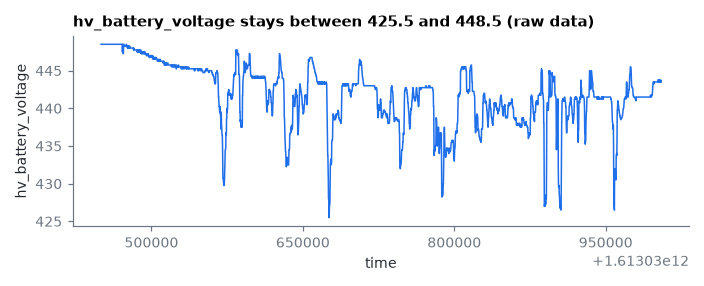

The table this chart was drawn from, first rows:
time, hv_battery_voltage
1613030450000, 448.5
1613030450200, 448.5
1613030450400, 448.5
1613030450600, 448.5
1613030450800, 448.5
1613030451000, 448.5
1613030451200, 448.5
1613030451400, 448.5
1613030451600, 448.5
1613030451800, 448.5
1613030452000, 448.5
1613030452200, 448.5
1613030452400, 448.5
1613030452600, 448.5
1613030452800, 448.5
1613030453000, 448.5
1613030453200, 448.5
1613030453400, 448.5
1613030453600, 448.5
1613030453800, 448.5
1613030454000, 448.5
1613030454200, 448.5
1613030454400, 448.5
1613030454600, 448.5
1613030454800, 448.5
1613030455000, 448.5
1613030455200, 448.5
1613030455400, 448.5
1613030455600, 448.5
1613030455800, 448.5
1613030456000, 448.5
1613030456200, 448.5
1613030456400, 448.5
1613030456600, 448.5
1613030456800, 448.5
1613030457000, 448.5
1613030457200, 448.5
1613030457400, 448.5
1613030457600, 448.5
1613030457800, 448.5
1613030458000, 448.5
1613030458200, 448.5
1613030458400, 448.5
1613030458600, 448.5
1613030458800, 448.5
1613030459000, 448.5
1613030459200, 448.5
1613030459400, 448.5
1613030459600, 448.5
1613030459800, 448.5
1613030460000, 448.5
1613030460200, 448.5
1613030460400, 448.5
1613030460600, 448.5
1613030460800, 448.5
1613030461000, 448.5
1613030461200, 448.5
1613030461400, 448.5
1613030461600, 448.5
1613030461800, 448.5
... 2,715 more rows
